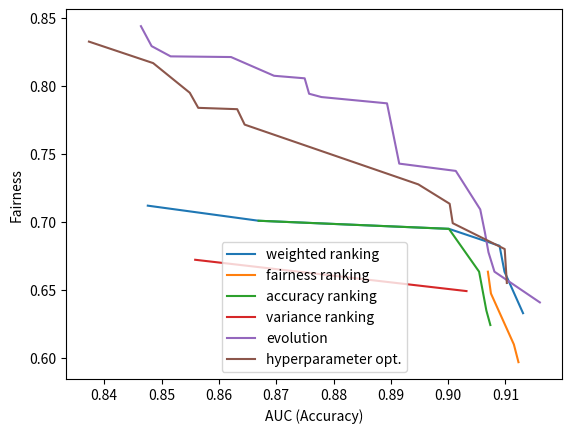

Python code for this plot:
import matplotlib.pyplot as plt
import numpy as np


def plot_it(skyline, name, dashed=False):
	skyline_a = np.array(skyline)
	ids = np.argsort(skyline_a[:,0])

	line = plt.plot(skyline_a[ids, 0], skyline_a[ids, 1], label=name)
	if dashed:
		plt.setp(line, linestyle='--')



weighted_ranking_sky =[[0.8669333333333333, 0.7007142857142857], [0.9130666666666667, 0.6326587301587301], [0.9001333333333335, 0.6947619047619048], [0.90896614069691, 0.6822619047619047], [0.9098290598290598, 0.6632142857142858], [0.8475999999999999, 0.7118253968253968]]
times= [46.41842865943909, 58.12263059616089, 76.68611001968384, 88.09023427963257, 172.2991237640381, 247.9971466064453]
iterations= [73, 92, 120, 139, 272, 394]
plot_it(weighted_ranking_sky, 'weighted ranking')

fairness_sky =[[0.9122666666666667, 0.5965873015873016], [0.9114666666666666, 0.6096428571428572], [0.9069333333333334, 0.6632142857142858], [0.9074666666666666, 0.6471428571428571]]
times= [5.478947401046753, 18.53501272201538, 21.22649049758911, 26.280875205993652]
iterations= [8, 28, 32, 40]
plot_it(fairness_sky, 'fairness ranking')

acc_sky =[[0.9053994082840238, 0.6632142857142858], [0.8669333333333333, 0.7007142857142857], [0.9001333333333335, 0.6947619047619048], [0.9073635765943457, 0.6239285714285714], [0.9066666666666666, 0.6346428571428571]]
times= [1.7637531757354736, 3.486793041229248, 4.052125930786133, 7.005539894104004, 16.646475553512573]
iterations= [3, 6, 7, 12, 28]
plot_it(acc_sky, 'accuracy ranking')

var_sky =[[0.8558666666666668, 0.671984126984127], [0.9032, 0.6489285714285714]]
times= [9.723489046096802, 13.603410720825195]
iterations= [15, 20]
plot_it(var_sky, 'variance ranking')

evolution_sky = [[0.9070348454963838, 0.6775], [0.8515861275476659, 0.8217460317460318], [0.8914666666666666, 0.7427777777777778], [0.8779010519395136, 0.7917857142857143], [0.9056000000000001, 0.709047619047619], [0.9013333333333333, 0.7374078624078624], [0.8696252465483235, 0.8074603174603174], [0.8757396449704142, 0.7942260442260443], [0.9080785667324129, 0.6632142857142858], [0.8621219592373439, 0.8212530712530712], [0.9064, 0.6923809523809523], [0.8482666666666666, 0.8292857142857143], [0.8463999999999999, 0.8439803439803439], [0.9159999999999999, 0.6405952380952381], [0.8893333333333333, 0.7871621621621622], [0.8749671268902037, 0.8055896805896806]]
times= [1.15816068649292, 76.64327383041382, 96.84419393539429, 110.4859447479248, 271.4974932670593, 286.52747774124146, 296.20880365371704, 303.1251292228699, 304.9045765399933, 339.95813035964966, 474.3665041923523, 489.18617510795593, 530.3019866943359, 563.9682495594025, 568.9313464164734, 608.1914708614349]
iterations= [2, 123, 157, 180, 433, 458, 475, 487, 490, 544, 763, 789, 855, 909, 917, 984]
plot_it(evolution_sky, 'evolution')


hyperopt_sky = [[0.8485333333333334, 0.8167857142857142], [0.8947978303747537, 0.7275], [0.9002666666666667, 0.7132142857142857], [0.9098666666666667, 0.6798809523809524], [0.9102399737015121, 0.6548809523809523], [0.8632, 0.7828624078624078], [0.854922748191979, 0.7949603174603175], [0.9008, 0.6989285714285715], [0.8373333333333334, 0.8326167076167077], [0.8644970414201183, 0.7714987714987716], [0.8564, 0.7838492063492064]]
times= [24.636295080184937, 41.53310251235962, 53.19852066040039, 58.83807635307312, 70.95686864852905, 79.17749071121216, 81.17008543014526, 84.38197112083435, 105.73924255371094, 123.59719800949097, 447.65887236595154]
iterations= [37, 63, 80, 89, 108, 121, 124, 129, 162, 189, 657]
plot_it(hyperopt_sky, 'hyperparameter opt.')


plt.xlabel('AUC (Accuracy)')
plt.ylabel('Fairness')

plt.legend()
plt.show()
